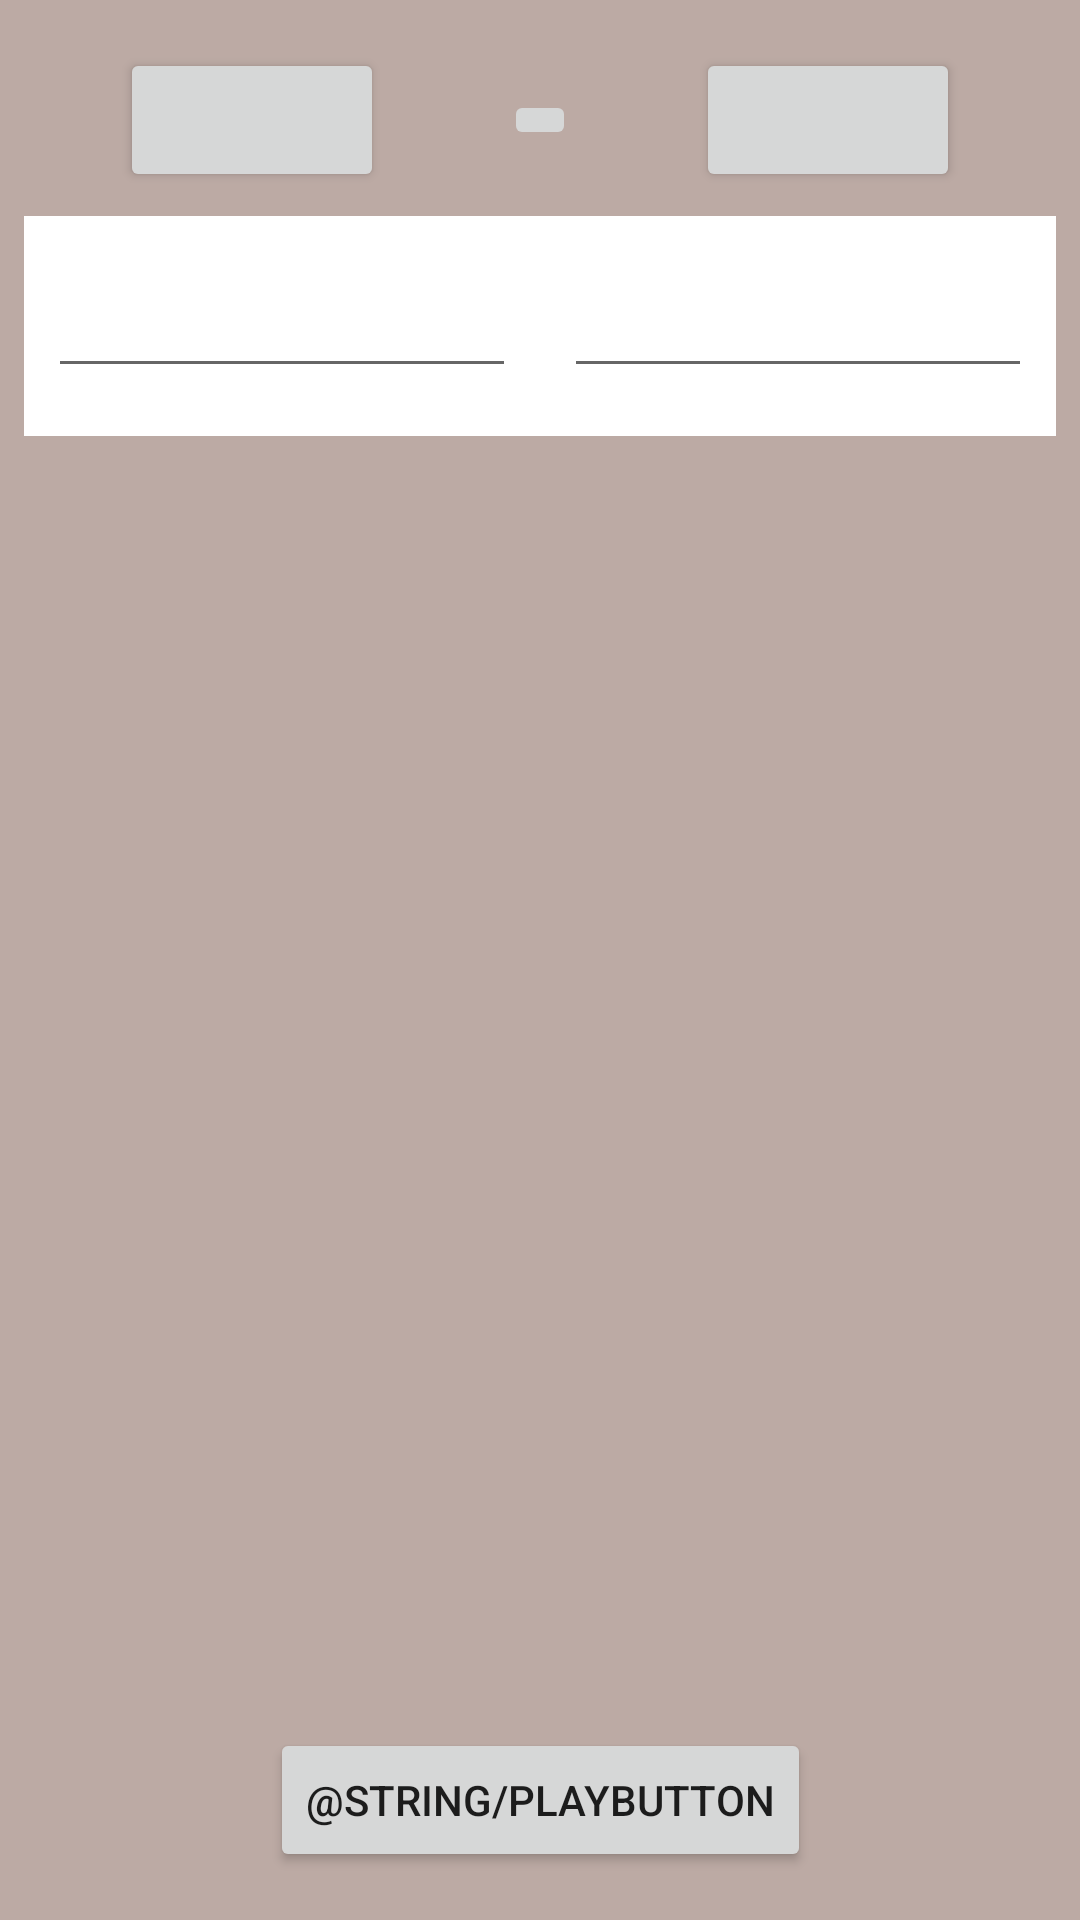

This screen was rendered from an Android layout file. Write that file and the resources it references.
<!-- AndroidManifest.xml: application theme Theme.WordPractice -->
<!-- res/layout/activity_main.xml -->
<?xml version="1.0" encoding="utf-8"?>
<androidx.constraintlayout.widget.ConstraintLayout xmlns:android="http://schemas.android.com/apk/res/android"
    xmlns:app="http://schemas.android.com/apk/res-auto"
    xmlns:tools="http://schemas.android.com/tools"
    android:layout_width="match_parent"
    android:layout_height="match_parent"
    android:background="?attr/background"
    tools:context=".MainActivity">

    <ScrollView
        android:id="@+id/mainScrollView"
        android:layout_width="0dp"
        android:layout_height="0dp"
        app:layout_constraintBottom_toTopOf="@+id/playButton"
        app:layout_constraintEnd_toEndOf="parent"
        app:layout_constraintStart_toStartOf="parent"
        app:layout_constraintTop_toBottomOf="@+id/lang0Button">

        <androidx.constraintlayout.widget.ConstraintLayout
            android:id="@+id/mainConstraintLayout"
            android:layout_width="match_parent"
            android:layout_height="wrap_content"
            android:layout_margin="8dp"
            android:background="?attr/editTextBackground">

            <EditText
                android:id="@+id/lang0EditText"
                android:layout_width="0dp"
                android:layout_height="wrap_content"
                android:layout_marginStart="8dp"
                android:layout_marginTop="16dp"
                android:layout_marginEnd="8dp"
                android:layout_marginBottom="16dp"
                android:ems="10"
                app:layout_constraintBottom_toBottomOf="parent"
                app:layout_constraintEnd_toStartOf="@+id/lang1EditText"
                app:layout_constraintHorizontal_bias="0.5"
                app:layout_constraintStart_toStartOf="parent"
                app:layout_constraintTop_toTopOf="parent" />

            <EditText
                android:id="@+id/lang1EditText"
                android:layout_width="0dp"
                android:layout_height="wrap_content"
                android:layout_marginStart="8dp"
                android:layout_marginEnd="8dp"
                android:ems="10"
                app:layout_constraintBottom_toBottomOf="@+id/lang0EditText"
                app:layout_constraintEnd_toEndOf="parent"
                app:layout_constraintHorizontal_bias="0.5"
                app:layout_constraintStart_toEndOf="@+id/lang0EditText"
                app:layout_constraintTop_toTopOf="@+id/lang0EditText" />
        </androidx.constraintlayout.widget.ConstraintLayout>
    </ScrollView>

    <Button
        android:id="@+id/lang0Button"
        android:layout_width="wrap_content"
        android:layout_height="wrap_content"
        android:layout_marginTop="16dp"
        app:layout_constraintEnd_toStartOf="@+id/swapButton"
        app:layout_constraintHorizontal_bias="0.5"
        app:layout_constraintStart_toStartOf="parent"
        app:layout_constraintTop_toTopOf="parent" />

    <Button
        android:id="@+id/lang1Button"
        android:layout_width="wrap_content"
        android:layout_height="wrap_content"
        app:layout_constraintEnd_toEndOf="parent"
        app:layout_constraintHorizontal_bias="0.5"
        app:layout_constraintStart_toEndOf="@+id/swapButton"
        app:layout_constraintTop_toTopOf="@+id/lang0Button" />

    <Button
        android:id="@+id/playButton"
        android:layout_width="wrap_content"
        android:layout_height="wrap_content"
        android:layout_marginBottom="16dp"
        android:onClick="clickPlay"
        android:text="@string/playButton"
        app:layout_constraintBottom_toBottomOf="parent"
        app:layout_constraintEnd_toEndOf="parent"
        app:layout_constraintStart_toStartOf="parent" />

    <ImageButton
        android:id="@+id/swapButton"
        android:layout_width="wrap_content"
        android:layout_height="wrap_content"
        android:src="@drawable/ic_baseline_swap_horiz_24"
        app:layout_constraintBottom_toBottomOf="@+id/lang0Button"
        app:layout_constraintEnd_toStartOf="@+id/lang1Button"
        app:layout_constraintHorizontal_bias="0.5"
        app:layout_constraintStart_toEndOf="@+id/lang0Button"
        app:layout_constraintTop_toTopOf="@+id/lang0Button" />
</androidx.constraintlayout.widget.ConstraintLayout>
<!-- resources referenced by this layout -->
<resources>
  <style name="Theme.WordPractice" parent="Theme.MaterialComponents.DayNight.DarkActionBar">
          
          <item name="colorPrimary">@color/purple_500</item>
          <item name="colorPrimaryVariant">@color/purple_700</item>
          <item name="colorOnPrimary">@color/white</item>
          
          <item name="colorSecondary">@color/teal_200</item>
          <item name="colorSecondaryVariant">@color/teal_700</item>
          <item name="colorOnSecondary">@color/black</item>
          
          <item name="android:statusBarColor" tools:targetApi="l">?attr/colorPrimaryVariant</item>
          
          <item name="background">@color/brown_dark</item>
          <item name="editTextColor">@color/brown</item>
          <item name="editTextBackground">@color/white</item>
      </style>
  <color name="purple_500">#FF6200EE</color>
  <color name="purple_700">#FF3700B3</color>
  <color name="white">#FFFFFFFF</color>
  <color name="teal_200">#FF03DAC5</color>
  <color name="teal_700">#FF018786</color>
  <color name="black">#FF000000</color>
  <color name="brown_dark">#bcaaa4</color>
  <color name="brown">#D6CBC7</color>
</resources>
